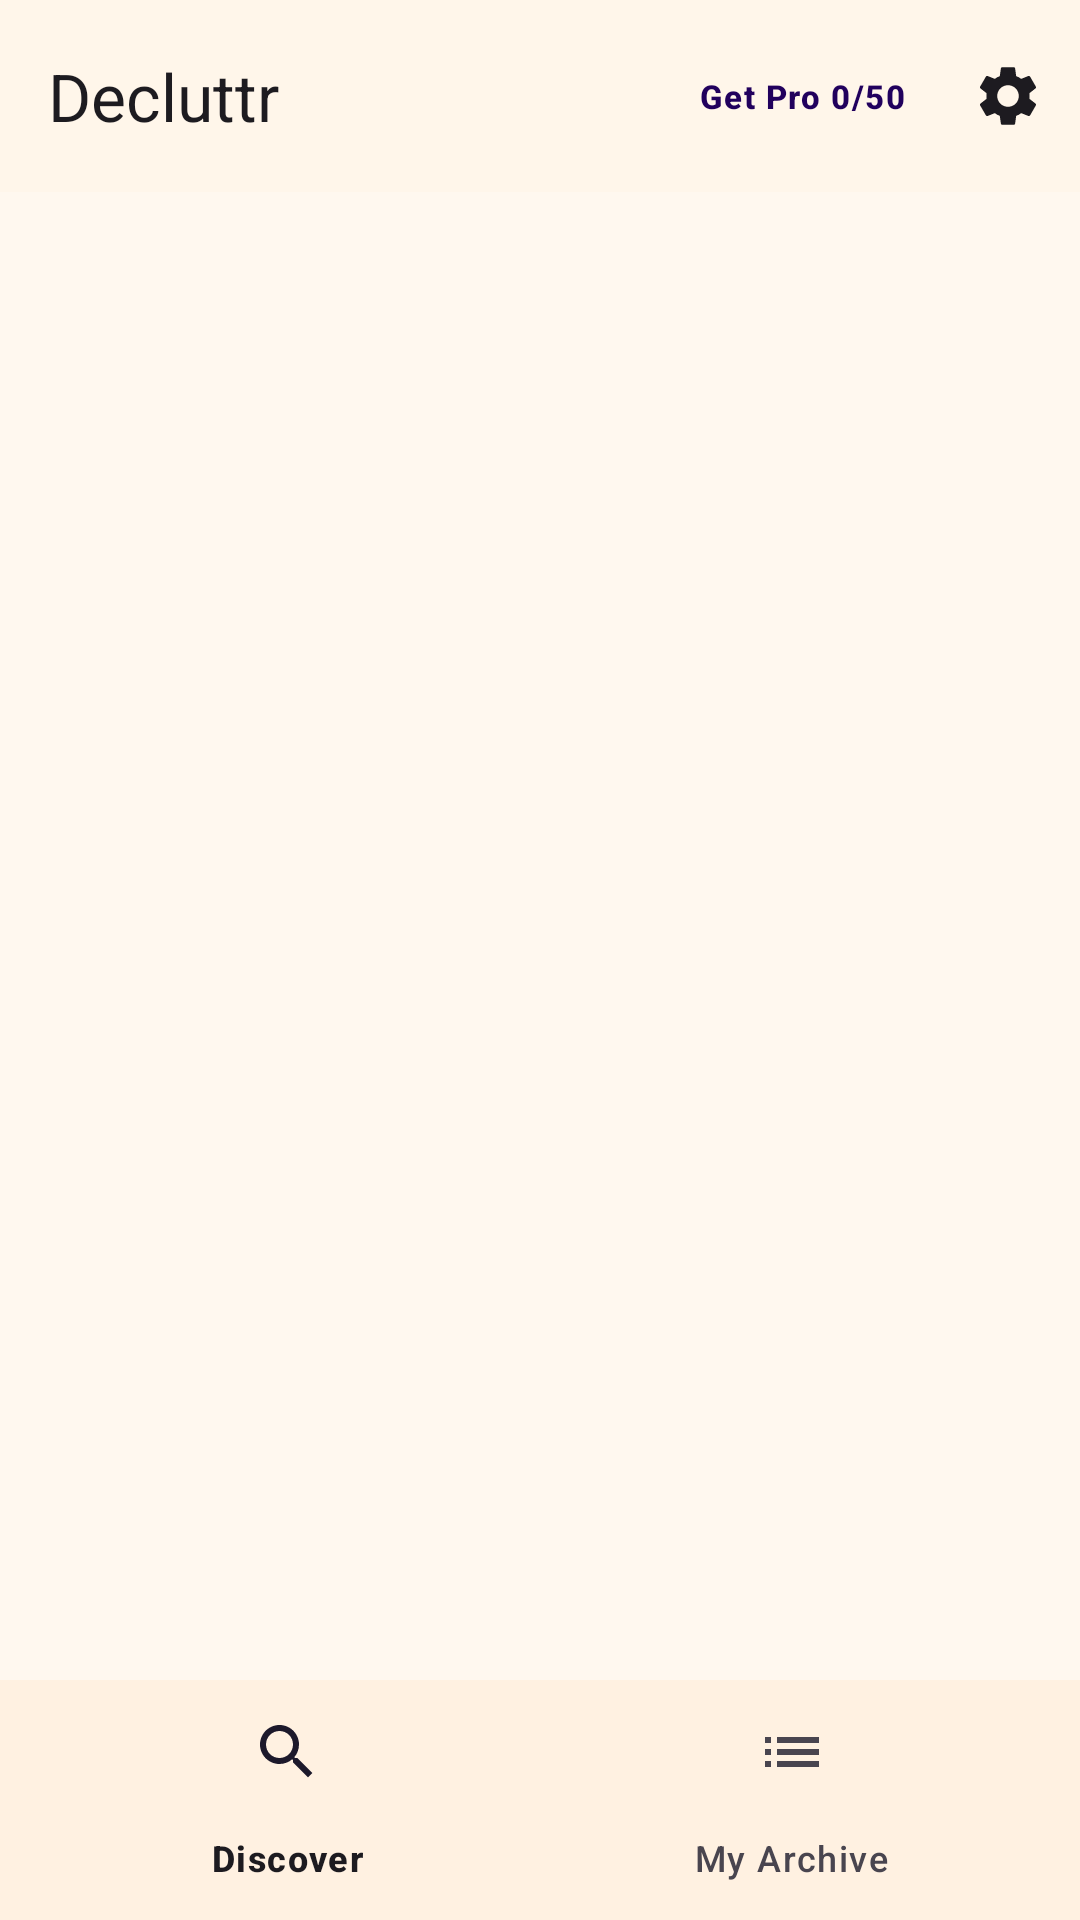

The Android layout XML behind this screen, and the referenced resources:
<!-- AndroidManifest.xml: application theme Theme.Decluttr -->
<!-- res/layout/fragment_dashboard.xml -->
<?xml version="1.0" encoding="utf-8"?>
<androidx.coordinatorlayout.widget.CoordinatorLayout
    xmlns:android="http://schemas.android.com/apk/res/android"
    xmlns:app="http://schemas.android.com/apk/res-auto"
    android:layout_width="match_parent"
    android:layout_height="match_parent">

    <com.google.android.material.appbar.AppBarLayout
        android:id="@+id/app_bar"
        android:layout_width="match_parent"
        android:layout_height="wrap_content"
        android:background="?attr/colorSurface"
        android:stateListAnimator="@null"
        app:liftOnScroll="false"
        app:elevation="0dp">

        <com.google.android.material.appbar.MaterialToolbar
            android:id="@+id/toolbar"
            android:layout_width="match_parent"
            android:layout_height="?attr/actionBarSize"
            android:stateListAnimator="@null"
            app:title=""
            app:menu="@menu/toolbar_dashboard">

            <LinearLayout
                android:layout_width="wrap_content"
                android:layout_height="wrap_content"
                android:orientation="horizontal"
                android:gravity="center_vertical"
                android:layout_gravity="start">

                <TextView
                    android:id="@+id/toolbar_title"
                    android:layout_width="wrap_content"
                    android:layout_height="wrap_content"
                    android:text="Decluttr"
                    android:textAppearance="@style/TextAppearance.Material3.TitleLarge"
                    android:textColor="?attr/colorOnSurface" />

                <TextView
                    android:id="@+id/toolbar_reclaimed_inline"
                    android:layout_width="wrap_content"
                    android:layout_height="wrap_content"
                    android:layout_marginStart="10dp"
                    android:text="~0MB freed"
                    android:textAppearance="?attr/textAppearanceBodySmall"
                    android:textColor="?attr/colorOnSurfaceVariant"
                    android:visibility="gone" />
            </LinearLayout>
        </com.google.android.material.appbar.MaterialToolbar>
    </com.google.android.material.appbar.AppBarLayout>

    <FrameLayout
        android:id="@+id/content_container"
        android:layout_width="match_parent"
        android:layout_height="match_parent"
        app:layout_behavior="@string/appbar_scrolling_view_behavior" />

    <com.google.android.material.bottomnavigation.BottomNavigationView
        android:id="@+id/bottom_nav"
        android:layout_width="match_parent"
        android:layout_height="wrap_content"
        android:layout_gravity="bottom"
        app:menu="@menu/bottom_nav_menu"
        app:labelVisibilityMode="labeled"
        style="@style/Widget.Material3.BottomNavigationView" />
</androidx.coordinatorlayout.widget.CoordinatorLayout>
<!-- resources referenced by this layout -->
<resources>
  <style name="Theme.Decluttr" parent="Theme.Material3.DayNight.NoActionBar">
          <item name="colorPrimary">@color/Primary40</item>
          <item name="colorSecondary">@color/Secondary40</item>
          <item name="colorTertiary">@color/Tertiary40</item>
          <item name="android:colorBackground">@color/CreamBackground</item>
          <item name="colorSurface">@color/CreamSurface</item>
          <item name="colorSurfaceContainer">@color/CreamSurfaceContainer</item>
          <item name="colorSurfaceContainerHigh">@color/CreamSurfaceContainerHigh</item>
          <item name="colorSurfaceContainerHighest">@color/CreamSurfaceContainerHighest</item>
      </style>
  <color name="Primary40">#275CAA</color>
  <color name="Secondary40">#535E78</color>
  <color name="Tertiary40">#704A7B</color>
  <color name="CreamBackground">#FFF8EF</color>
  <color name="CreamSurface">#FFF6EA</color>
  <color name="CreamSurfaceContainer">#FFF1E1</color>
  <color name="CreamSurfaceContainerHigh">#FFEBD7</color>
  <color name="CreamSurfaceContainerHighest">#FFE5CD</color>
</resources>
